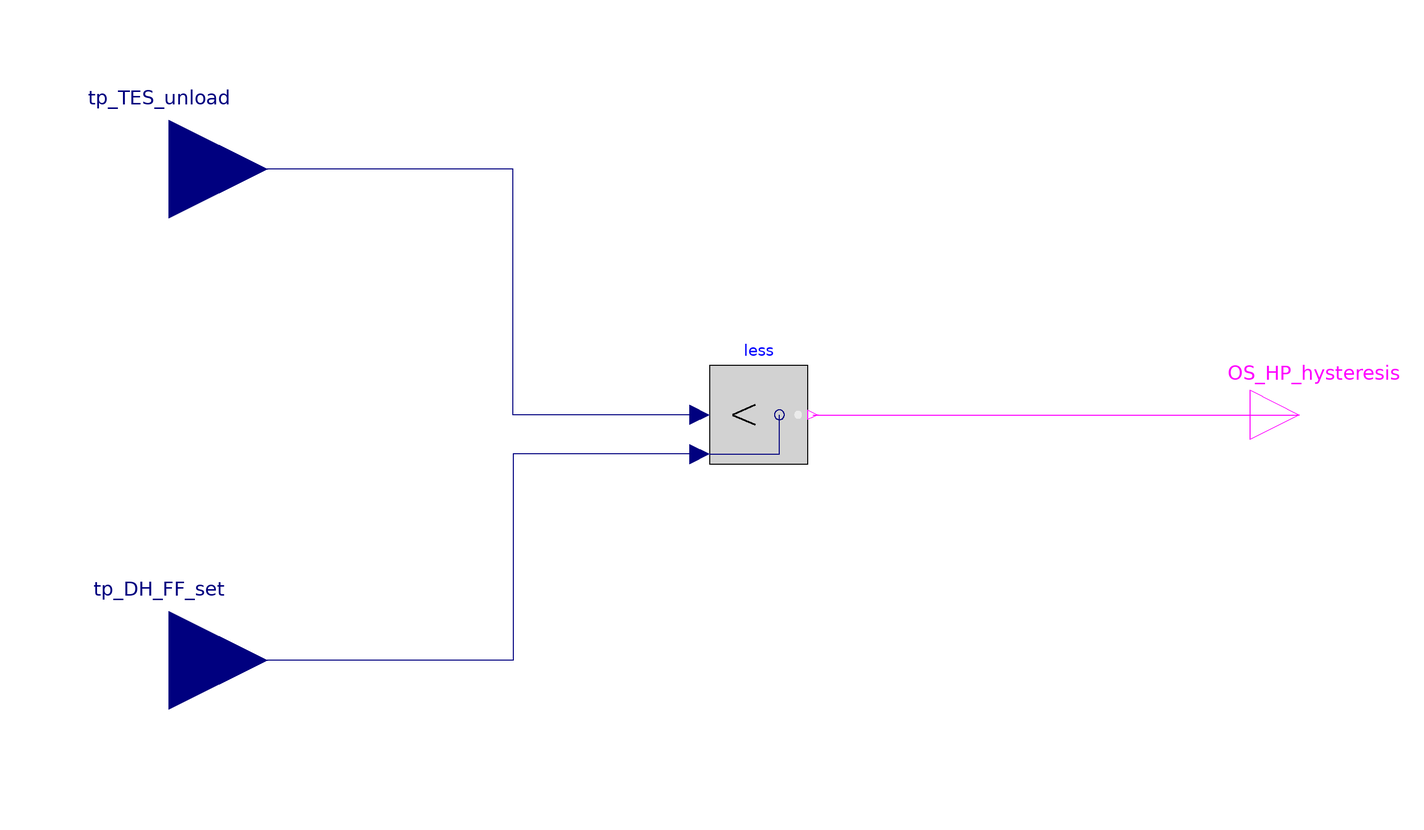

The Modelica model whose source follows is shown above as a component diagram (icons at their Placement, wires along their Line points).

model StSp_CO2_intensity_OR_HP_hysteresis
          Modelica.Blocks.Interfaces.BooleanOutput OS_HP_hysteresis
            annotation (Placement(transformation(extent={{100,-10},{120,10}})));
          Modelica.Blocks.Interfaces.RealInput tp_TES_unload
            "Temperature heat storage " annotation (Placement(transformation(
                  extent={{-140,30},{-100,70}})));
          Modelica.Blocks.Interfaces.RealInput tp_DH_FF_set
            "Temperature heating grid" annotation (Placement(transformation(
                  extent={{-140,-70},{-100,-30}})));
          Modelica.Blocks.Logical.Less less
            annotation (Placement(transformation(extent={{-10,-10},{10,10}})));
        equation
          connect(less.y, OS_HP_hysteresis)
            annotation (Line(points={{11,0},{110,0}}, color={255,0,255}));
          connect(less.u1, tp_TES_unload) annotation (Line(points={{-12,0},{-50,
                  0},{-50,50},{-120,50}}, color={0,0,127}));
          connect(less.u2, tp_DH_FF_set) annotation (Line(points={{-12,-8},{-50,
                  -8},{-50,-50},{-120,-50}}, color={0,0,127}));
          annotation (Icon(coordinateSystem(preserveAspectRatio=false)),
              Diagram(coordinateSystem(preserveAspectRatio=false)));
        end StSp_CO2_intensity_OR_HP_hysteresis;